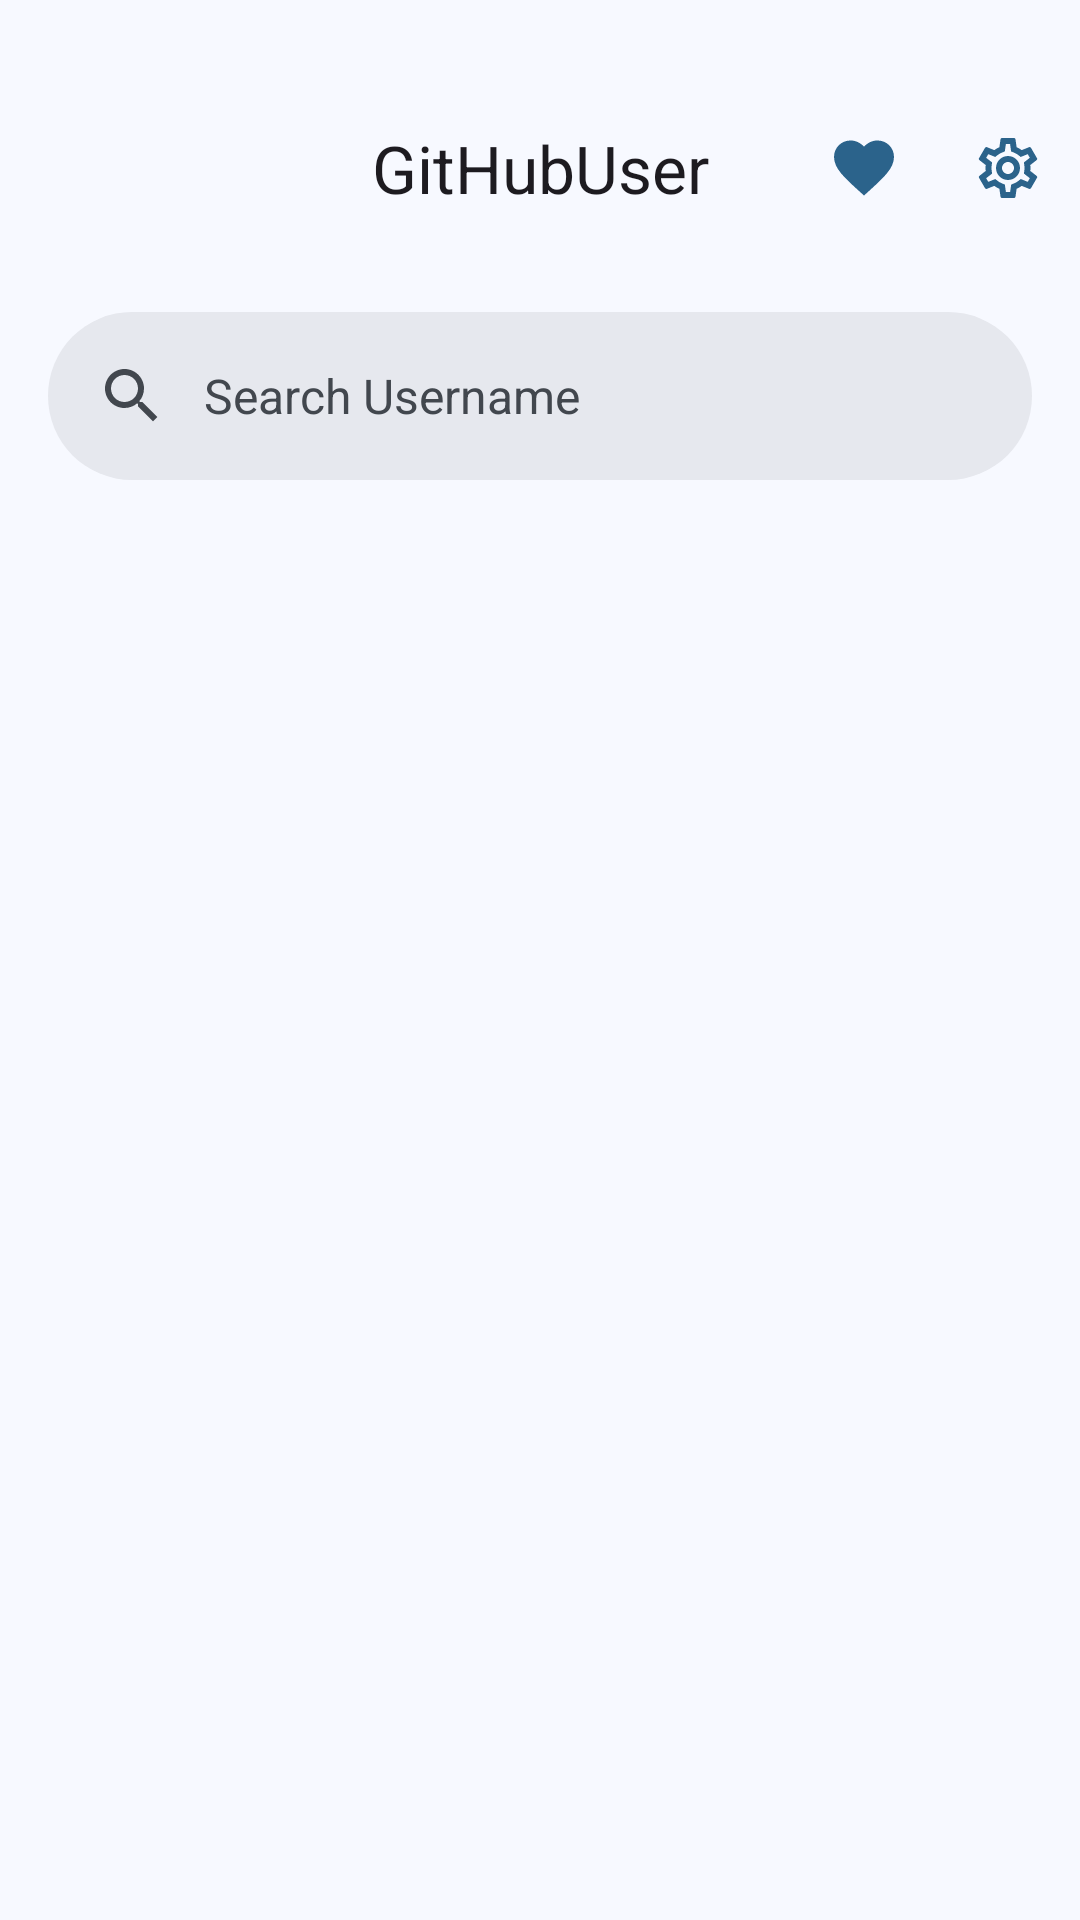

This screen was rendered from an Android layout file. Write that file and the resources it references.
<!-- AndroidManifest.xml: application theme Theme.GitHubUser -->
<!-- res/layout/activity_main.xml -->
<?xml version="1.0" encoding="utf-8"?>
<androidx.coordinatorlayout.widget.CoordinatorLayout xmlns:android="http://schemas.android.com/apk/res/android"
    xmlns:app="http://schemas.android.com/apk/res-auto"
    xmlns:tools="http://schemas.android.com/tools"
    android:layout_width="match_parent"
    android:layout_height="match_parent"
    android:paddingTop="24dp"
    tools:context=".ui.view.MainActivity">

<com.google.android.material.appbar.AppBarLayout
    android:layout_width="match_parent"
    android:layout_height="wrap_content"
    app:liftOnScrollColor="?attr/colorSurface"
    app:liftOnScroll="true"
    android:layout_marginBottom="0dp"
    >

    <com.google.android.material.appbar.MaterialToolbar
        android:id="@+id/topBar"
        android:layout_width="match_parent"
        android:layout_height="wrap_content"
        android:minHeight="?attr/actionBarSize"
        app:title="@string/app_name"
        app:titleCentered="true"
        app:layout_scrollFlags="scroll|enterAlways|snap"
        app:layout_scrollEffect="compress"
        app:menu="@menu/main_menu"
        app:navigationIconTint="?attr/colorPrimary"
        />

    <com.google.android.material.search.SearchBar
        android:id="@+id/searchBar"
        android:layout_width="match_parent"
        android:layout_height="wrap_content"
        app:layout_scrollFlags="snap"
        android:hint="@string/searchbar_hint"/>

</com.google.android.material.appbar.AppBarLayout>


    <com.google.android.material.search.SearchView
        android:id="@+id/searchView"
        android:layout_width="match_parent"
        android:layout_marginTop="8dp"
        android:windowTranslucentStatus="true"
        android:layout_height="match_parent"
        app:layout_anchor="@id/searchBar"
        android:hint="@string/searchbar_hint"/>

    <androidx.constraintlayout.widget.ConstraintLayout
        android:layout_width="match_parent"
        android:layout_height="match_parent"
        app:layout_behavior="@string/appbar_scrolling_view_behavior"
        >
        <androidx.recyclerview.widget.RecyclerView
            android:id="@+id/rv_user_list"
            android:layout_width="match_parent"
            android:layout_height="match_parent"
            app:layout_constraintStart_toStartOf="parent"
            app:layout_constraintTop_toTopOf="parent"
            app:layout_constraintEnd_toEndOf="parent"
            app:layout_constraintBottom_toBottomOf="parent"
            />



        <TextView
            android:id="@+id/nothing"
            android:layout_width="wrap_content"
            android:layout_height="wrap_content"
            app:layout_constraintStart_toStartOf="parent"
            app:layout_constraintTop_toTopOf="parent"
            app:layout_constraintEnd_toEndOf="parent"
            app:layout_constraintBottom_toBottomOf="parent"
            app:layout_constraintVertical_bias="0.25"
            android:text="@string/nothing_here"
            android:visibility="gone"
            />
    </androidx.constraintlayout.widget.ConstraintLayout>


    <ProgressBar
        android:id="@+id/progressBar"
        android:layout_width="wrap_content"
        android:layout_height="wrap_content"
        android:layout_gravity="center"
        android:visibility="gone"
        tools:visibility="visible"
        />
</androidx.coordinatorlayout.widget.CoordinatorLayout>
<!-- resources referenced by this layout -->
<resources>
  <string name="app_name">GitHubUser</string>
  <string name="nothing_here">NOthing here</string>
  <string name="searchbar_hint">Search Username</string>
  <style name="Theme.GitHubUser" parent="Base.Theme.GitHubUser" />
  <style name="Base.Theme.GitHubUser" parent="Theme.Material3.DayNight.NoActionBar">
          
          <item name="colorPrimary">#2B638B</item>
          <item name="colorOnPrimary">#FFFFFF</item>
          <item name="colorPrimaryContainer">#CCE5FF</item>
          <item name="colorOnPrimaryContainer">#001E31</item>
          <item name="colorPrimaryFixed">#CCE5FF</item>
          <item name="colorOnPrimaryFixed">#001E31</item>
          <item name="colorPrimaryFixedDim">#98CCF9</item>
          <item name="colorOnPrimaryFixedVariant">#054B72</item>
  
          <item name="colorSecondary">#51606F</item>
          <item name="colorOnSecondary">#FFFFFF</item>
          <item name="colorSecondaryContainer">#D4E4F6</item>
          <item name="colorOnSecondaryContainer">#0D1D2A</item>
          <item name="colorSecondaryFixed">#D4E4F6</item>
          <item name="colorOnSecondaryFixed">#0D1D2A</item>
          <item name="colorSecondaryFixedDim">#B8C8DA</item>
          <item name="colorOnSecondaryFixedVariant">#394857</item>
          <item name="android:colorBackground">#F7F9FF</item>
  
          <item name="colorTertiary">#66587B</item>
          <item name="colorOnTertiary">#FFFFFF</item>
          <item name="colorTertiaryContainer">#ECDCFF</item>
          <item name="colorOnTertiaryContainer">#211534</item>
          <item name="colorTertiaryFixed">#ECDCFF</item>
          <item name="colorOnTertiaryFixed">#211534</item>
          <item name="colorTertiaryFixedDim">#D1BFE7</item>
          <item name="colorOnTertiaryFixedVariant">#4E4162</item>
  
          <item name="colorSurface">#F7F9FF </item>
          <item name="colorOnSurface">#181C20</item>
          <item name="colorSurfaceBright">#F7F9FF</item>
          <item name="colorOnSurfaceVariant">#42474E</item>
          <item name="colorSurfaceDim">#D7DADF</item>
  
          <item name="colorOutline">#72787E</item>
          <item name="colorOutlineVariant">#C2C7CE</item>
  
          <item name="colorSurfaceContainerLowest">#FFFFFF</item>
          <item name="colorSurfaceContainerLow">#F1F4F9</item>
          <item name="colorSurfaceContainer">#EBEEF3</item>
          <item name="colorSurfaceContainerHigh">#E6E8EE</item>
          <item name="colorSurfaceContainerHighest">#E0E2E8</item>
  
          <item name="colorSurfaceInverse">#2D3135</item>
          <item name="colorOnSurfaceInverse">#EEF1F6</item>
          <item name="colorPrimaryInverse">#98CCF9</item>
  
  
  
  
      </style>
</resources>
